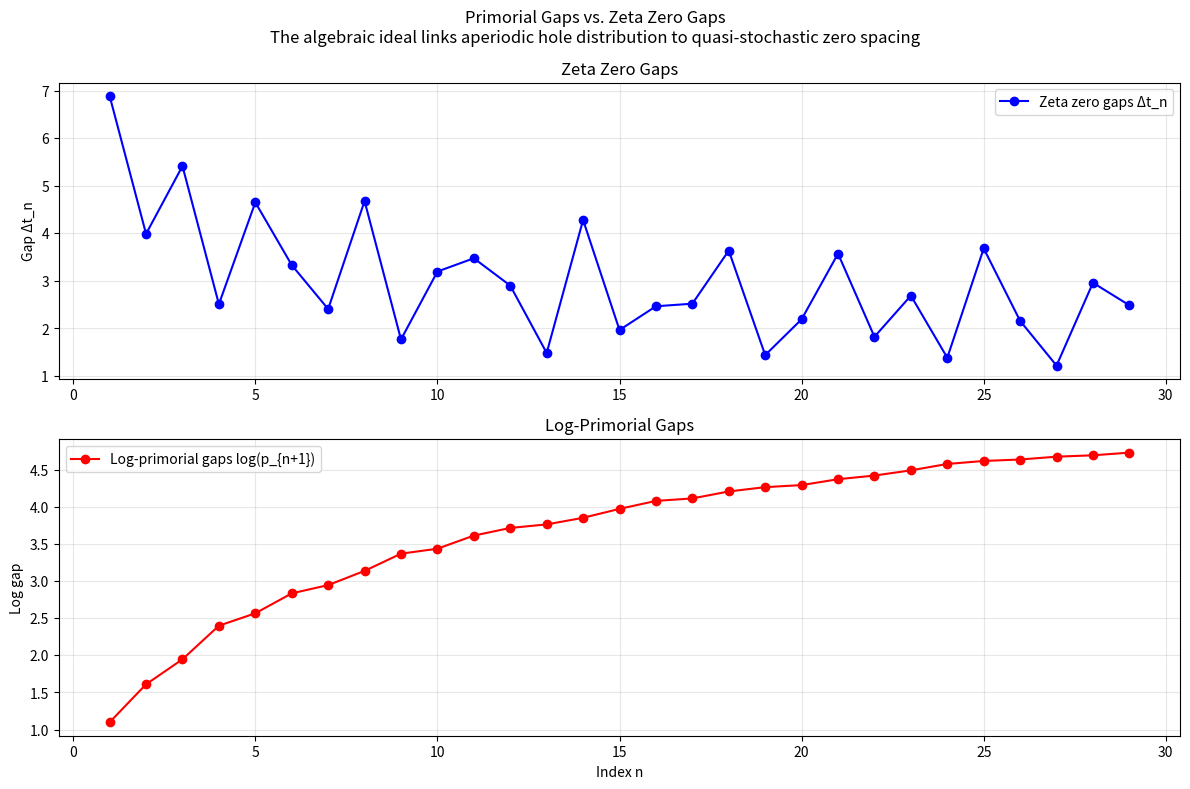

Python code for this plot:
#!/usr/bin/env python3
"""
Comparison of Primorial Gaps vs. Zeta Zero Gaps
Curve fit and correlation between log-primorial gaps and Δt_n
"""

import numpy as np
from scipy.optimize import curve_fit
import matplotlib.pyplot as plt

# Known first 30 imaginary parts of non-trivial zeta zeros
known_zeros = np.array([
    14.1347251417, 21.0220396388, 25.0108575801, 30.4248761259, 32.9350615877,
    37.5861781588, 40.9187190121, 43.3270732809, 48.0051508812, 49.7738324777,
    52.9703214777, 56.4462476971, 59.3470440027, 60.8317785246, 65.1125440481,
    67.0798105295, 69.5464015971, 72.0671576745, 75.7046906991, 77.1448400689,
    79.3373750202, 82.9103808544, 84.7354929805, 87.4252746131, 88.8096600006,
    92.4918992706, 94.6513440410, 95.8706342282, 98.8311942188, 101.3178510057
])

# Zeta zero gaps Δt_n
zero_gaps = np.diff(known_zeros)

# First 30 primes
primes = np.array([2,3,5,7,11,13,17,19,23,29,31,37,41,43,47,53,59,61,67,71,
                   73,79,83,89,97,101,103,107,109,113])

# Log-primorial gaps = diff(log(primorials)) = log(p_{n+1})
log_primorial_gaps = np.diff(np.cumsum(np.log(primes)))

# Linear fit: zero_gap ≈ a * log_primorial_gap + b
def linear(x, a, b):
    return a * x + b

popt, pcov = curve_fit(linear, log_primorial_gaps, zero_gaps)
a, b = popt

print(f"Fitted model: Δt_n ≈ {a:.4f} · log(p_{{n+1}}) + {b:.4f}")
print(f"Correlation coefficient: {np.corrcoef(log_primorial_gaps, zero_gaps)[0,1]:.4f}")

# ====================== PLOT ======================
fig, axs = plt.subplots(2, 1, figsize=(12, 8), dpi=300, sharex=False)

axs[0].plot(np.arange(1, len(zero_gaps)+1), zero_gaps, 'b-o', label='Zeta zero gaps Δt_n')
axs[0].set_ylabel('Gap Δt_n')
axs[0].set_title('Zeta Zero Gaps')
axs[0].grid(True, alpha=0.3)
axs[0].legend()

axs[1].plot(np.arange(1, len(log_primorial_gaps)+1), log_primorial_gaps, 'r-o', label='Log-primorial gaps log(p_{n+1})')
axs[1].set_xlabel('Index n')
axs[1].set_ylabel('Log gap')
axs[1].set_title('Log-Primorial Gaps')
axs[1].grid(True, alpha=0.3)
axs[1].legend()

plt.suptitle('Primorial Gaps vs. Zeta Zero Gaps\n'
             'The algebraic ideal links aperiodic hole distribution to quasi-stochastic zero spacing')
plt.tight_layout()
plt.savefig('primorial_vs_zero_gaps.png', dpi=300, bbox_inches='tight')
plt.show()
